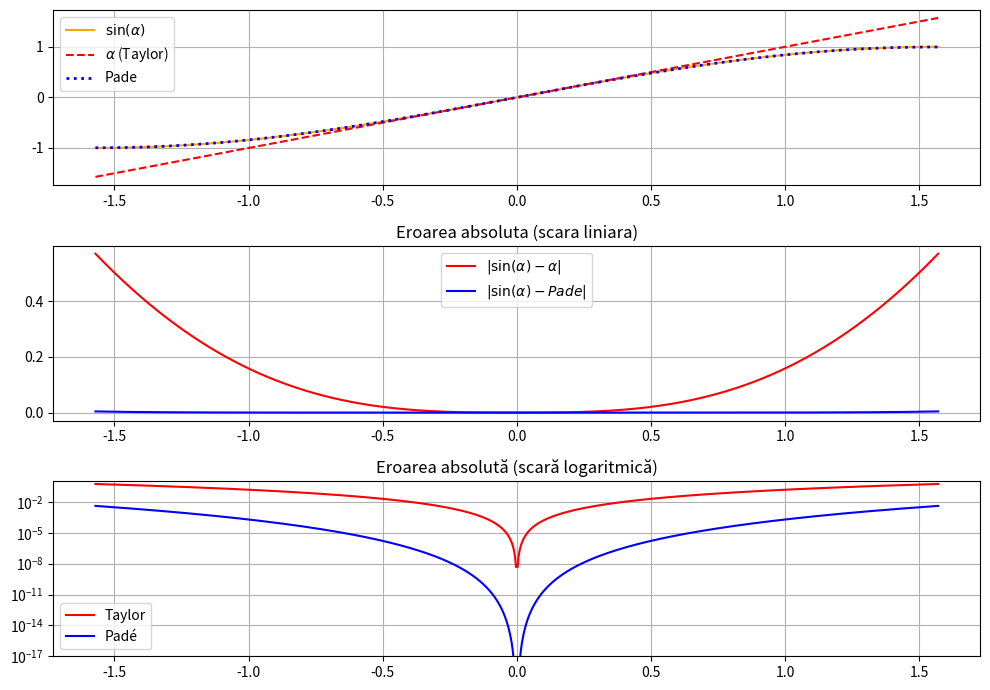

This chart was generated by the following Python code:
import numpy as np
import matplotlib.pyplot as plt

BASE = ''

t = np.linspace(-np.pi/2, np.pi/2, 1001)
s = np.sin(t)
aprx_taylor = t
aprx_pade =  (t - 7*(t**3)/60)/(1 + (t**2)/20)

fig, axs = plt.subplots(3,1, figsize=(10,7))
axs[0].plot(t, s, color='orange', label=r'$\sin(\alpha)$')
axs[0].plot(t, aprx_taylor, '--', color='red', label=r'$\alpha$ (Taylor)')
axs[0].plot(t, aprx_pade, ':', color='blue', linewidth=2, label='Pade')
axs[0].grid(True)
axs[0].legend()

eroare_taylor = np.abs(s - aprx_taylor)
eroare_pade = np.abs(s - aprx_pade)

axs[1].plot(t, eroare_taylor, color='red', label=r'$|\sin(\alpha)-\alpha|$')
axs[1].plot(t, eroare_pade, color='blue', label=r'$|\sin(\alpha) - Pade|$')
axs[1].set_title('Eroarea absoluta (scara liniara)')
axs[1].grid(True)
axs[1].legend()

eroare_taylor = np.where(eroare_taylor > 0, eroare_taylor, np.nan)
eroare_pade   = np.where(eroare_pade > 0, eroare_pade, np.nan)

axs[2].plot(t, eroare_taylor, color='red', label='Taylor')
axs[2].plot(t, eroare_pade, color='blue', label='Padé')
axs[2].set_title('Eroarea absolută (scară logaritmică)')
axs[2].set_yscale('log')
axs[2].grid(True)
axs[2].set_ylim(1e-17,1)
axs[2].legend()

fig.tight_layout()
fig.savefig(BASE + 'fig_8.pdf')
plt.show()
plt.close(fig)
